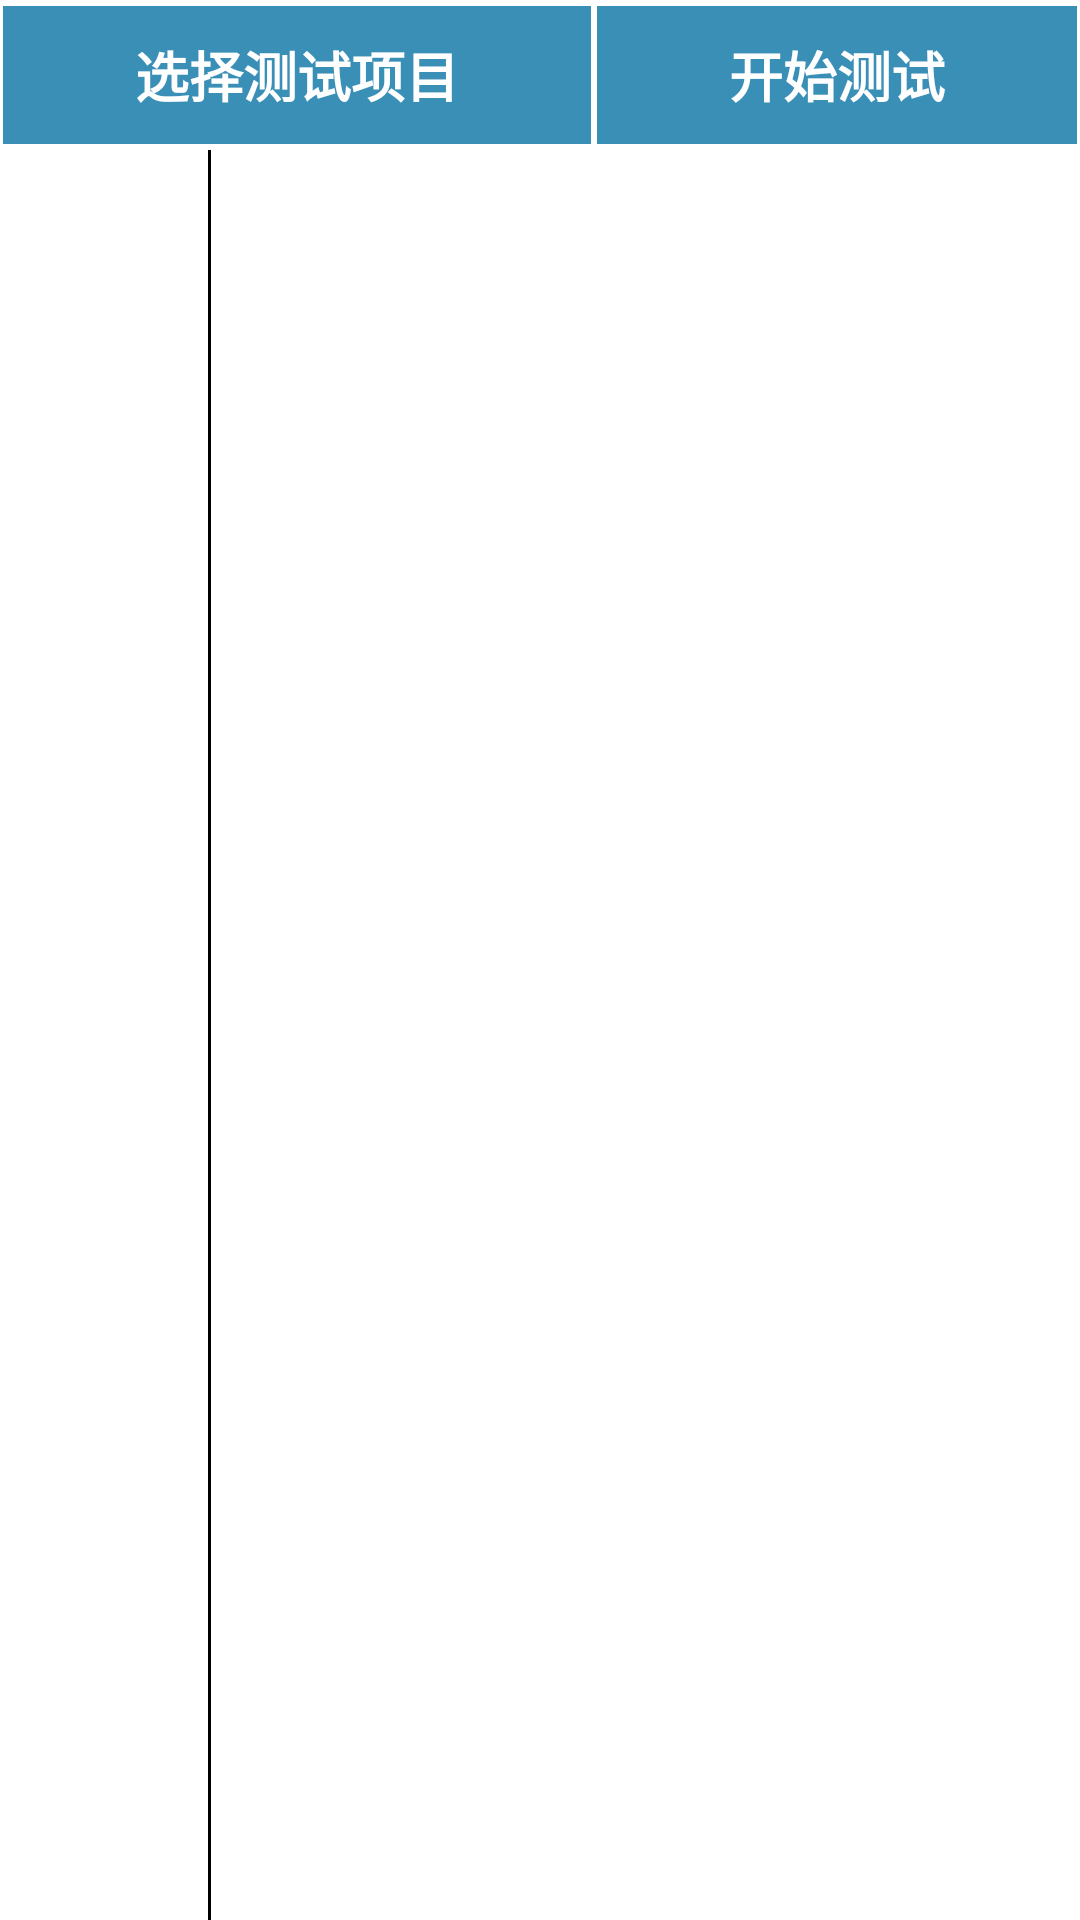

Android layout source for this screen:
<!-- AndroidManifest.xml: activity theme AppTheme.Main2 -->
<!-- res/layout/activity_main.xml -->
<?xml version="1.0" encoding="utf-8"?>
<RelativeLayout xmlns:android="http://schemas.android.com/apk/res/android"
    xmlns:app="http://schemas.android.com/apk/res-auto"
    xmlns:tools="http://schemas.android.com/tools"
    android:layout_width="match_parent"
    android:layout_height="match_parent"
    android:background="#baccd9"
    tools:context=".MainActivity">

<LinearLayout
    android:id="@+id/llayout0"
    android:layout_width="match_parent"
    android:layout_height="50dp"
    android:orientation="horizontal">

    <Button
        android:layout_weight="1"
        android:id="@+id/bt_check"
        android:background="@drawable/buttonstyle2"
        android:layout_width="wrap_content"
        android:layout_height="match_parent"
android:layout_gravity="left"
        android:text="@string/testchoose"
        android:layout_alignParentTop="true"
        android:textSize="18sp"
android:textStyle="bold"
        android:textColor="@drawable/button_font_style"
        android:textAllCaps="false"/>


    <Button
android:layout_weight="1"
        android:id="@+id/bt_go"
        android:layout_width="wrap_content"
        android:layout_height="match_parent"
        android:textSize="18sp"
        android:textStyle="bold"
        android:text="@string/teststart"
        android:layout_gravity="right"
        android:background="@drawable/buttonstyle2"
        android:textColor="@drawable/button_font_style"
        />


</LinearLayout>



<TextView
    android:id="@+id/tv_show"
    android:layout_width="wrap_content"
    android:layout_height="match_parent"
    android:layout_below="@+id/llayout0"
    android:layout_alignParentLeft="true"
    android:text="             "
    android:maxWidth="300dp"
    android:textSize="22dp"
    android:textStyle="bold"
    android:background="#ffffff"
    android:textColor="#ac1f18"
    android:textAllCaps="false"/>


    <TextView
        android:id="@+id/line_tv"
        android:layout_width="1dp"
        android:layout_height="match_parent"
        android:layout_toRightOf="@+id/tv_show"
        android:layout_below="@+id/llayout0"
        android:background="#000000"
        />

    <android.support.v7.widget.RecyclerView

        android:id="@+id/rv_log"
        android:layout_width="wrap_content"
        android:layout_height="match_parent"
        android:background="#ffffff"
        android:layout_below="@+id/llayout0"
        android:focusable="true"
        android:layout_toRightOf="@+id/line_tv"
android:layout_alignParentRight="true"

        >

    </android.support.v7.widget.RecyclerView>

</RelativeLayout>
<!-- resources referenced by this layout -->
<resources>
  <!-- drawable button_font_style (drawable) -->
  <?xml version="1.0" encoding="utf-8"?>
  <selector xmlns:android="http://schemas.android.com/apk/res/android">
      <item android:state_pressed="true" android:color="#ffffff"  />
      <item android:state_focused="true" android:color="#ffffff"  />
      <item android:color="#ffffff"  />
  </selector>
  <!-- drawable buttonstyle2 (drawable) -->
  <selector
      xmlns:android="http://schemas.android.com/apk/res/android">
  
      <item android:state_pressed="true" android:drawable="@drawable/layer3">
  
      </item>
  
      <item android:state_focused="true" android:drawable="@drawable/layer2">
  
      </item>
  
      <item android:drawable="@drawable/layer1">
  
      </item>
  </selector>
  <string name="testchoose">选择测试项目</string>
  <string name="teststart">开始测试</string>
  <style name="AppTheme.Main2" parent="Theme.AppCompat.Light.NoActionBar">
  
          //取消开启应用的白屏
          <item name="android:windowNoTitle">true</item>
          <item name="android:windowBackground">@color/BACKCOLOR6</item>
  
          //
          <item name="android:windowTranslucentStatus">true</item>
          <item name="android:windowDrawsSystemBarBackgrounds">true</item>
          <item name="android:windowTranslucentNavigation">true</item>
          <item name="android:statusBarColor">@android:color/transparent</item>
  
  
      </style>
  <!-- drawable layer3 (drawable) -->
  <layer-list xmlns:android="http://schemas.android.com/apk/res/android">
      <item>
      <shape>
          <solid android:color="#ffffff" />
      </shape>
  </item>
      
      <item android:bottom="2dp"
          android:top="2dp"
          android:left="1dp"
          android:right="1dp">
          <shape>
              <solid android:color="#78C2C4" />
              <padding android:bottom="10dp"
                  android:left="10dp"
                  android:right="10dp"
                  android:top="10dp" />
          </shape>
      </item>
  
  </layer-list>
  <!-- drawable layer2 (drawable) -->
  <layer-list xmlns:android="http://schemas.android.com/apk/res/android">
      <item>
      <shape>
          <solid android:color="#ffffff" />
      </shape>
  </item>
      
      <item android:bottom="2dp"
          android:top="2dp"
          android:left="1dp"
          android:right="1dp">
          <shape>
  
              <solid android:color="#3A8FB7" />
              <padding android:bottom="10dp"
                  android:left="10dp"
                  android:right="10dp"
                  android:top="10dp" />
          </shape>
      </item>
  
  </layer-list>
  <!-- drawable layer1 (drawable) -->
  <layer-list xmlns:android="http://schemas.android.com/apk/res/android">
      <item>
      <shape>
          <solid android:color="#ffffff" />
      </shape>
  </item>
      
      <item android:bottom="2dp"
          android:top="2dp"
          android:left="1dp"
          android:right="1dp"
          >
          <shape>
              <solid android:color="@color/colorBlueBt" />
              <padding android:bottom="10dp"
                  android:left="10dp"
                  android:right="10dp"
                  android:top="10dp" />
          </shape>
      </item>
  
  </layer-list>
  <color name="BACKCOLOR6">#446B96</color>
  <color name="colorBlueBt">#3A8FB7</color>
</resources>
